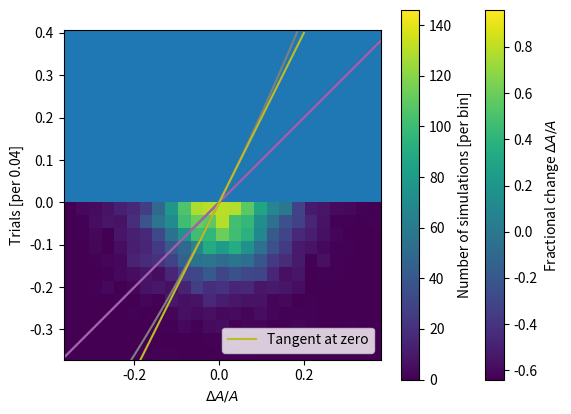

Here is the Python script that generated this plot:
%matplotlib inline
import matplotlib.pyplot as plt
import numpy as np

C_m = 8.
B_m = 2.5
l_m = 3.8
w_m = 5.1
A_m = w_m * l_m * B_m**2 * C_m**2
print('Area of desk: %0.2f cm^2' % A_m)

# let's write a function to do that computation:
def deskArea(w, l, B, C):
    return w * l * B**2 * C**2

# This function will simulate 10000 measurements with drawn from a Normal distribtuion 
# The distribtuion is centered at l_m and has standard deviation of 0.1*l_m
l_sim = np.random.normal(loc=l_m, scale=0.1*l_m, size=10000)

_ = plt.hist(l_sim, bins=50)
_ = plt.xlabel("Length of desk [in books]")
_ = plt.ylabel("Simulated Trials [per bin]")

_ = plt.hist((l_sim/l_m)-1, bins=50)
_ = plt.xlabel(r'Fractional Change: $\delta l / l$')
_ = plt.ylabel("Simulated Trials [per bin]")
print("Fractional Change: %0.2f +- %0.2f" % (np.mean((l_sim/l_m)-1), np.std((l_sim/l_m)-1)))

A_from_l = deskArea(w_m, l_m*np.linspace(0.6, 1.4, 81), B_m, C_m)

_ = plt.plot(l_m*np.linspace(0.6, 1.4, 81), A_from_l)
_ = plt.ylabel(r'Area of desk [$cm^2$]')
_ = plt.xlabel(r'Lenght of desk [units of books]')

_ = plt.plot((l_m*np.linspace(0.6, 1.4, 81)/l_m)-1, (A_from_l/A_m)-1)
_ = plt.ylabel(r'Relative area of desk $\delta A / A$')
_ = plt.xlabel(r'Relative change in length of desk $\delta l / l$')

_ = plt.plot((l_m*np.linspace(0.6, 1.4, 81)/l_m)-1, (A_from_l/A_m)-1)
_ = plt.hist((l_sim/l_m)-1, bins=50, density=True)

# Here we are going to compute the resulting relative change in A
A_sim_1 = deskArea(w_m, l_sim, B_m, C_m)
dA_over_A_sim_1 = (A_sim_1 - A_m)/A_m

_ = plt.hist(dA_over_A_sim_1, bins=np.linspace(-0.4, 0.4, 81))
_ = plt.xlabel(r'$\Delta A / A$')
_ = plt.ylabel(r'Trials [per 0.02]')
print("Fractional Change: %0.2f +- %0.2f" % (np.mean(dA_over_A_sim_1), np.std(dA_over_A_sim_1)))

A_from_C = deskArea(w_m, l_m, B_m, C_m*np.linspace(0.6, 1.4, 81))

C_sim = np.random.normal(loc=C_m, scale=0.1*C_m, size=10000)

_ = plt.plot((C_m*np.linspace(0.6, 1.4, 81)/C_m)-1, (A_from_C/A_m)-1)
_ = plt.ylabel(r'Relative area of desk $\delta A / A$')
_ = plt.xlabel(r'Relative change in lenght of card $\delta C / C$')
_ = plt.plot(np.linspace(-0.2,0.2,11), 2*np.linspace(-0.2,0.2,11), label="Tangent at zero")
_ = plt.legend()

A_sim_2 = deskArea(w_m, l_m, B_m, C_sim)
dA_over_A_sim_2 = (A_sim_2 - A_m)/A_m

_ = plt.hist(dA_over_A_sim_2, bins=np.linspace(-0.8, 0.8, 81))
_ = plt.xlabel(r'$\Delta A / A$')
_ = plt.ylabel(r'Trials [per 0.04]')
print("Fractional Change: %0.2f +- %0.2f" % (np.mean(dA_over_A_sim_2), np.std(dA_over_A_sim_2)))

relValue = (deskArea(w_m*np.linspace(0.6, 1.4, 81),
                     np.expand_dims(l_m*np.linspace(0.6, 1.4, 81), -1), B_m, C_m)/A_m ) - 1.
_ = plt.imshow(relValue, origin='lower', extent=(-0.4, 0.4, -0.4, 0.4)) 
_ = plt.colorbar(label=r'Fractional change $\Delta A / A$')
_ = plt.xlabel(r'Fractional change $\delta w / w$')
_ = plt.ylabel(r'Fractional change $\delta l / l$')

w_sim = np.random.normal(loc=w_m, scale=0.1*w_m, size=10000)

_ = plt.hist2d((w_sim/w_m)-1, (l_sim/l_m)-1., bins=25)
_ = plt.xlabel(r'Fractional change $\delta w / w$')
_ = plt.ylabel(r'Fractional change $\delta l / l$')
_ = plt.colorbar(label=r'Number of simulations [per bin]')

A_sim_3 = deskArea(w_sim, l_sim, B_m, C_m)
dA_over_A_sim_3 = (A_sim_3 - A_m)/A_m

_ = plt.hist(dA_over_A_sim_3, bins=np.linspace(-0.8, 0.8, 81))
_ = plt.xlabel(r'$\Delta A / A$')
_ = plt.ylabel(r'Trials [per 0.04]')
print("Fractional Change: %0.2f +- %0.2f" % (np.mean(dA_over_A_sim_3), np.std(dA_over_A_sim_3)))

